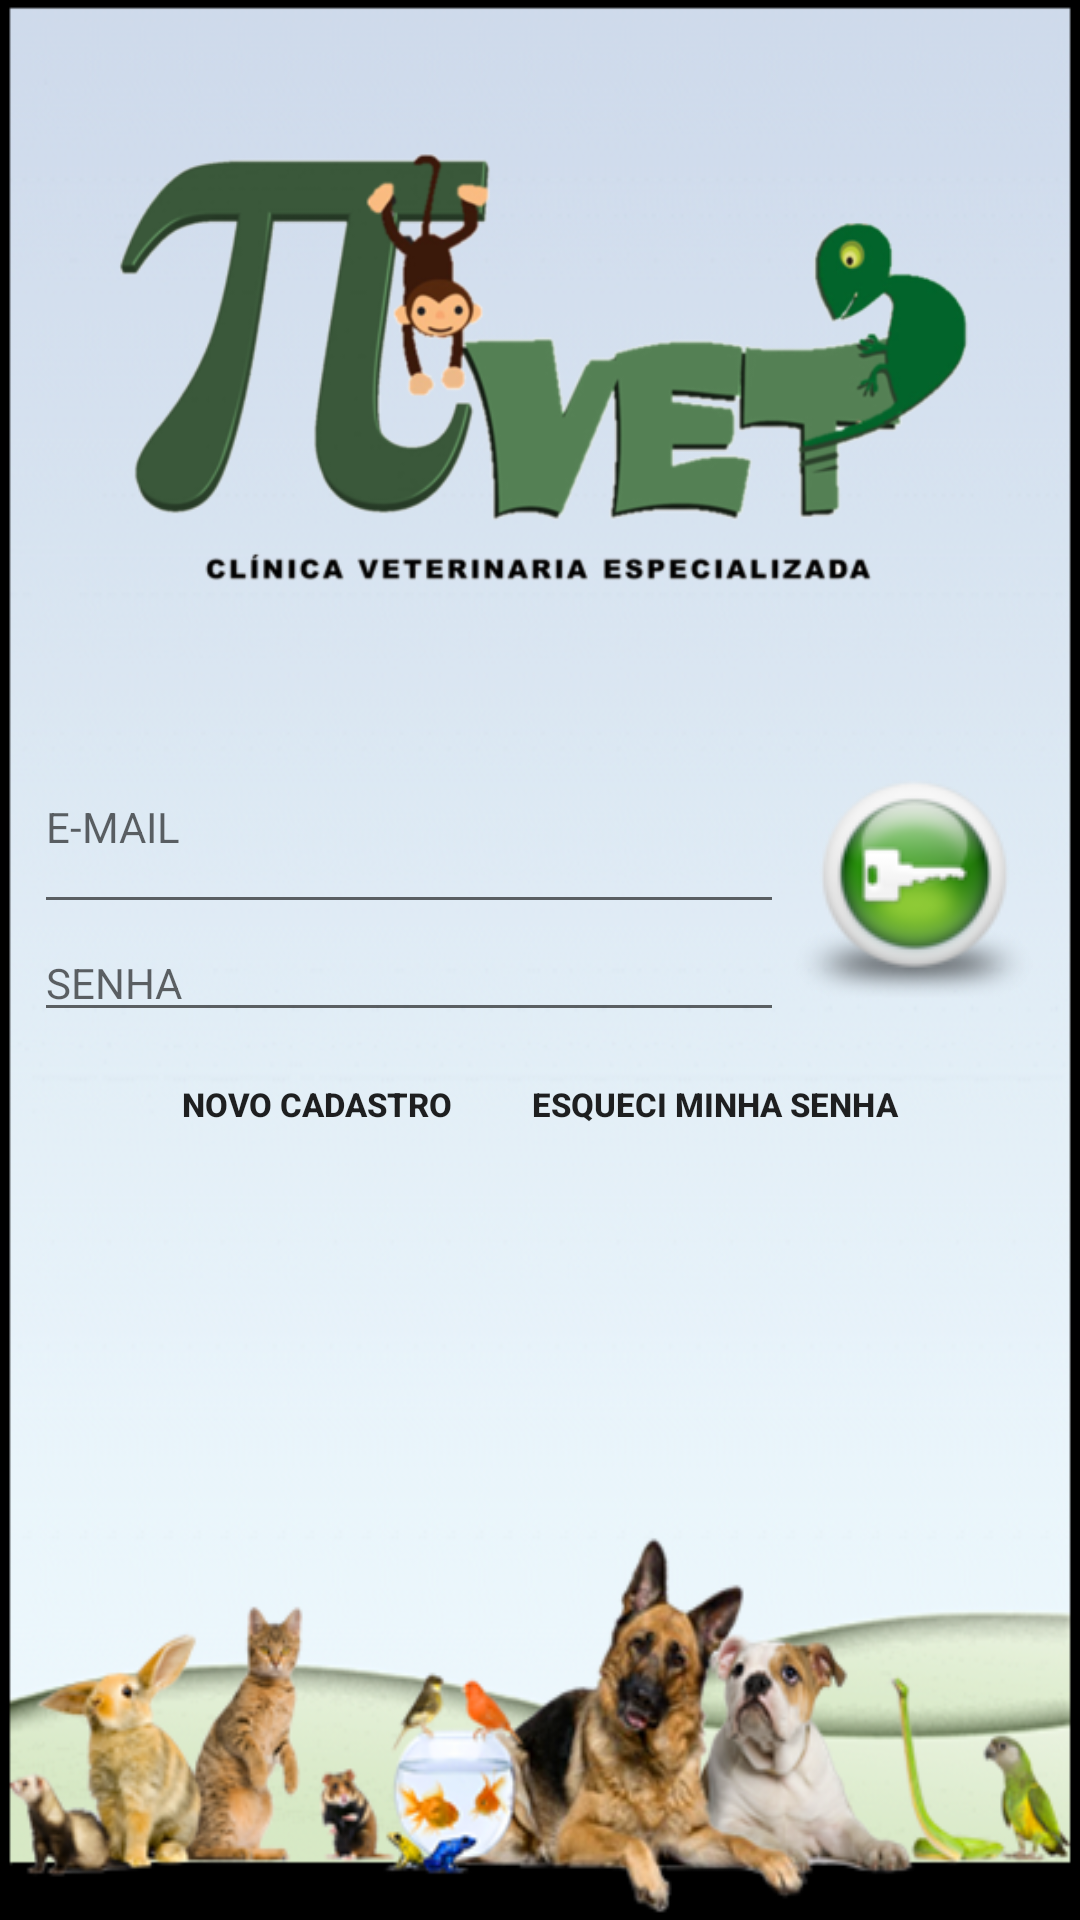

Here is an Android app screen rendered from its layout file. Give the layout XML and the strings, colors and styles it references.
<!-- AndroidManifest.xml: application theme AppTheme -->
<!-- res/layout/activity_login.xml -->
<?xml version="1.0" encoding="utf-8"?>
<ScrollView xmlns:android="http://schemas.android.com/apk/res/android"
    android:layout_width="fill_parent"
    android:layout_height="wrap_content"
    android:orientation="vertical"
    android:background="@drawable/back"
    android:fillViewport="false">

    <LinearLayout
        xmlns:android="http://schemas.android.com/apk/res/android"
        android:orientation="vertical"
        android:layout_width="match_parent"
        android:layout_height="match_parent"
        android:weightSum="1">

        <ImageView
            android:id="@+id/Login_Logo"
            android:src="@drawable/logo"
            android:layout_width="301dp"
            android:layout_height="240dp"
            android:layout_marginLeft="@dimen/activity_vertical_margin"
            android:layout_marginRight="@dimen/activity_vertical_margin"
            android:layout_gravity="top|center" />

        <LinearLayout
            android:layout_width="wrap_content"
            android:layout_height="wrap_content"
            android:orientation="horizontal"
            android:layout_gravity="center">

            <LinearLayout
                android:layout_width="wrap_content"
                android:layout_height="wrap_content"
                android:orientation="vertical">

                <EditText
                    android:id="@+id/campo_Login"
                    android:hint="E-MAIL"
                    android:textSize="14dp"
                    android:layout_width="250dp"
                    android:layout_height="68dp"
                    android:layout_gravity="center"/>

                <EditText
                    android:id="@+id/campo_Senha"
                    android:hint="SENHA"
                    android:textSize="14dp"
                    android:inputType="textPassword"
                    android:layout_width="250dp"
                    android:layout_height="wrap_content"
                    android:layout_gravity="center"/>

            </LinearLayout>

            <ImageButton
                android:id="@+id/Login_Botao"
                android:text="Entrar"
                android:src="@drawable/entrar"
                android:layout_width="wrap_content"
                android:layout_height="wrap_content"
                android:background="@android:color/transparent"
                android:layout_gravity="center_vertical" />

            </LinearLayout>


        <LinearLayout
            android:orientation="horizontal"
            android:layout_width="match_parent"
            android:layout_height="wrap_content"
            android:layout_gravity="center_horizontal"
            android:gravity="center_horizontal"
            android:weightSum="1">

            <Button
                android:id="@+id/novo_Registro"
                android:text="Novo Cadastro"
                android:layout_width="wrap_content"
                android:layout_height="wrap_content"
                android:layout_marginTop="@dimen/activity_vertical_margin"
                android:textSize="11dp"
                android:textColor="@color/mdtp_line_background"
                android:textStyle="bold"
                android:background="@android:color/transparent"
                android:layout_weight="0.18" />

            <Button
                android:id="@+id/Esqueci_senha"
                android:text="Esqueci minha senha"
                android:layout_width="wrap_content"
                android:layout_height="wrap_content"
                android:layout_marginTop="@dimen/activity_vertical_margin"
                android:textSize="11dp"
                android:textColor="@color/mdtp_line_background"
                android:textStyle="bold"
                android:background="@android:color/transparent"
                android:layout_weight="0.18" />
        </LinearLayout>

    </LinearLayout>

</ScrollView>
<!-- resources referenced by this layout -->
<resources>
  <!-- drawable back: png bitmap (drawable, 206518 bytes) -->
  <!-- drawable entrar: png bitmap (drawable, 8220 bytes) -->
  <!-- drawable logo: png bitmap (drawable, 71845 bytes) -->
  <style name="AppTheme" parent="Theme.AppCompat.Light.DarkActionBar">
  
      </style>
</resources>
